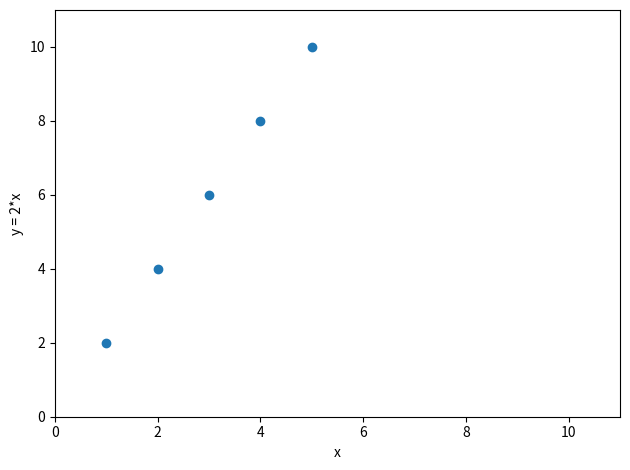

Source code (Python):
import matplotlib.pyplot as plt

x = [1, 2, 3, 4, 5]
y = [2, 4, 6, 8, 10]

plt.scatter(x, y)

plt.xlim(0,11)
plt.ylim(0,11)

plt.xlabel('x')
plt.ylabel('y = 2*x')

plt.tight_layout()
plt.show()
